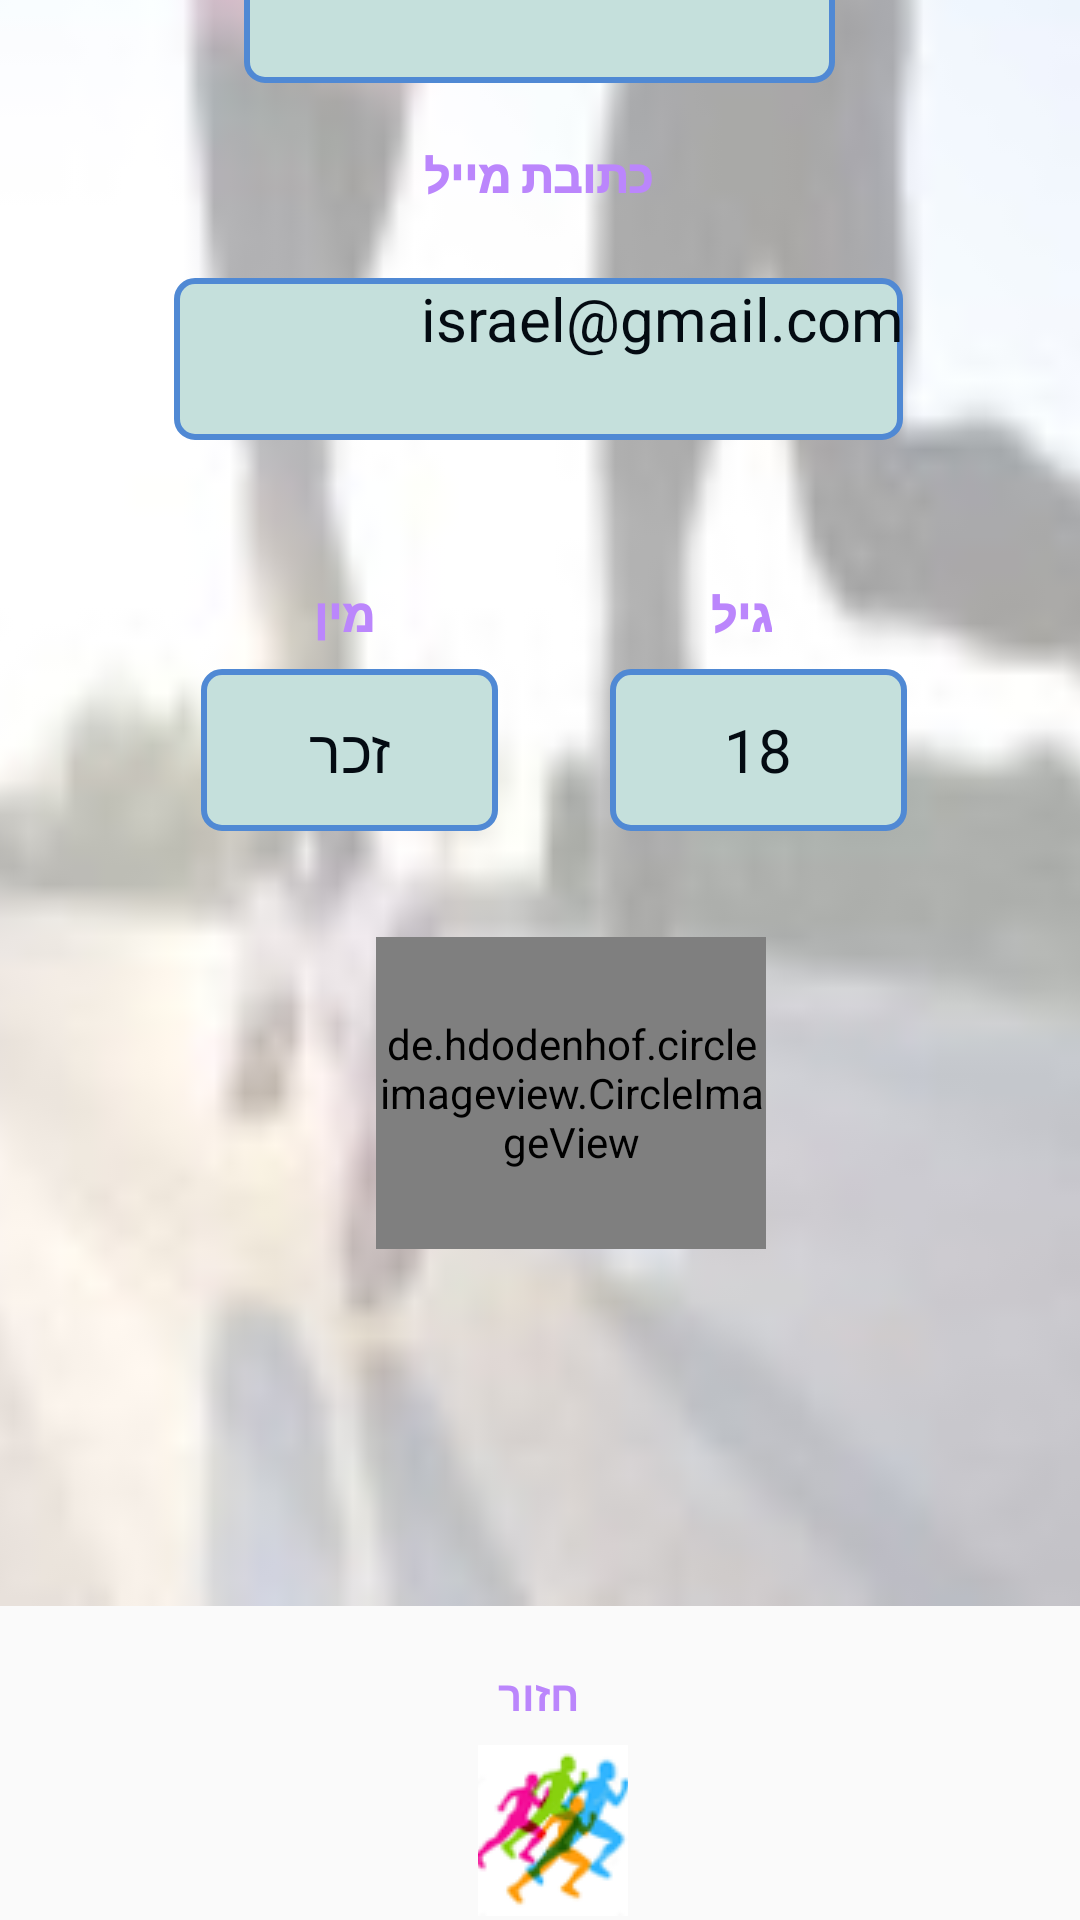

This screen was rendered from an Android layout file. Write that file and the resources it references.
<!-- AndroidManifest.xml: application theme Theme.Design.Light.NoActionBar -->
<!-- res/layout/activity_my_details.xml -->
<?xml version="1.0" encoding="utf-8"?>
<androidx.constraintlayout.widget.ConstraintLayout xmlns:android="http://schemas.android.com/apk/res/android"
    xmlns:app="http://schemas.android.com/apk/res-auto"
    xmlns:tools="http://schemas.android.com/tools"
    android:layout_width="match_parent"
    android:layout_height="match_parent"
    tools:context=".Activities.MyDetailsActivity">

    <androidx.constraintlayout.widget.ConstraintLayout
        android:id="@+id/constraintLayout"
        android:layout_width="408dp"
        android:layout_height="80dp"
        app:layout_constraintBottom_toBottomOf="parent"
        app:layout_constraintEnd_toEndOf="parent"
        app:layout_constraintHorizontal_bias="0.0"
        app:layout_constraintStart_toStartOf="parent"
        app:layout_constraintTop_toTopOf="parent"
        app:layout_constraintVertical_bias="0.0">

        <ImageView
            android:id="@+id/imageView2"
            android:layout_width="200dp"
            android:layout_height="72dp"
            android:background="@drawable/centeralizelogo"
            app:layout_constraintBottom_toBottomOf="parent"
            app:layout_constraintEnd_toEndOf="parent"
            app:layout_constraintStart_toStartOf="parent"
            app:layout_constraintTop_toTopOf="parent"
            app:layout_constraintVertical_bias="0.333"></ImageView>

    </androidx.constraintlayout.widget.ConstraintLayout>

    <androidx.constraintlayout.widget.ConstraintLayout
        android:id="@+id/cons2"
        android:layout_width="402dp"
        android:layout_height="85dp"
        app:layout_constraintBottom_toBottomOf="parent"
        app:layout_constraintEnd_toEndOf="parent"
        app:layout_constraintStart_toStartOf="parent"
        app:layout_constraintTop_toTopOf="parent"
        app:layout_constraintVertical_bias="1.0">

        <ImageButton
            android:id="@+id/BackDetails"
            android:layout_width="@dimen/image_button_width"
            android:layout_height="@dimen/image_button_height"
            android:layout_marginStart="180dp"
            app:layout_constraintBottom_toBottomOf="parent"
            app:layout_constraintStart_toStartOf="parent"
            app:layout_constraintTop_toTopOf="parent"
            app:layout_constraintVertical_bias="1.0"
            app:srcCompat="@drawable/iwantrun"
            tools:ignore="SpeakableTextPresentCheck" />

        <TextView
            android:id="@+id/textView5"
            android:layout_width="56dp"
            android:layout_height="22dp"
            android:layout_marginStart="172dp"
            android:gravity="center_horizontal"
            android:text="חזור"

            android:textColor="@color/purple_200"
            android:textStyle="bold"
            app:layout_constraintBottom_toTopOf="@+id/BackDetails"
            app:layout_constraintStart_toStartOf="parent"
            app:layout_constraintTop_toTopOf="parent"
            app:layout_constraintVertical_bias="0.125" />

    </androidx.constraintlayout.widget.ConstraintLayout>

    <androidx.constraintlayout.widget.ConstraintLayout
        android:layout_width="396dp"
        android:layout_height="655dp"
        android:layout_marginBottom="20dp"
        android:background="@drawable/backthree"
        app:layout_constraintBottom_toTopOf="@+id/cons2"
        app:layout_constraintEnd_toEndOf="parent"
        app:layout_constraintHorizontal_bias="0.533"
        app:layout_constraintStart_toStartOf="parent">

        <TextView
            android:id="@+id/textView9"
            android:layout_width="151dp"
            android:layout_height="61dp"
            android:fontFamily="sans-serif-black"
            android:gravity="center"
            android:text="הפרטים שלי"
            android:textColor="@color/purple_200"
            android:textSize="20dp"
            android:textStyle="bold"
            app:layout_constraintEnd_toEndOf="parent"
            app:layout_constraintStart_toStartOf="parent"
            app:layout_constraintTop_toTopOf="parent" />

        <TextView
            android:id="@+id/EmailTextViewMy"
            android:layout_width="@dimen/message_box_width_large"
            android:layout_height="@dimen/message_box_height_small"
            android:layout_marginTop="24dp"
            android:background="@drawable/generic_message_box"
            android:fontFamily="sans-serif"
            android:gravity="right"
            android:text="israel@gmail.com"
            android:textColor="@color/message_box_txt_color"
            android:textSize="@dimen/message_box_txt_size"

            app:layout_constraintEnd_toEndOf="parent"
            app:layout_constraintHorizontal_bias="0.502"
            app:layout_constraintStart_toStartOf="parent"
            app:layout_constraintTop_toBottomOf="@+id/textView12" />

        <TextView
            android:id="@+id/MyAge"
            android:layout_width="@dimen/message_box_width_small"
            android:layout_height="@dimen/message_box_height_small"
            android:layout_marginTop="8dp"
            android:background="@drawable/generic_message_box"
            android:fontFamily="sans-serif"
            android:gravity="center"
            android:text="18"
            android:textColor="@color/message_box_txt_color"
            android:textSize="@dimen/message_box_txt_size"


            app:layout_constraintEnd_toEndOf="parent"
            app:layout_constraintHorizontal_bias="0.747"
            app:layout_constraintStart_toStartOf="parent"
            app:layout_constraintTop_toBottomOf="@+id/textView13" />

        <TextView
            android:id="@+id/MyGender"
            android:layout_width="@dimen/message_box_width_small"
            android:layout_height="@dimen/message_box_height_small"
            android:layout_marginTop="8dp"
            android:background="@drawable/generic_message_box"
            android:fontFamily="sans-serif"
            android:gravity="center"
            android:text="זכר"
            android:textColor="@color/message_box_txt_color"
            android:textSize="@dimen/message_box_txt_size"

            app:layout_constraintEnd_toEndOf="parent"
            app:layout_constraintHorizontal_bias="0.289"
            app:layout_constraintStart_toStartOf="parent"
            app:layout_constraintTop_toBottomOf="@+id/textView14" />

        <TextView
            android:id="@+id/textView12"
            android:layout_width="wrap_content"
            android:layout_height="wrap_content"
            android:layout_marginTop="168dp"
            android:fontFamily="sans-serif-black"
            android:gravity="right"
            android:text="כתובת מייל"
            android:textColor="@color/purple_200"
            android:textSize="15dp"
            android:textStyle="bold"
            app:layout_constraintEnd_toEndOf="parent"
            app:layout_constraintStart_toStartOf="parent"
            app:layout_constraintTop_toTopOf="parent" />

        <TextView
            android:id="@+id/FirstSecName"
            android:layout_width="@dimen/message_box_width"
            android:layout_height="@dimen/message_box_height_small"
            android:layout_marginTop="12dp"
            android:background="@drawable/generic_message_box"
            android:fontFamily="sans-serif"
            android:gravity="right"
            android:text="ישראל ישראלי"
            android:textColor="@color/message_box_txt_color"
            android:textSize="@dimen/message_box_txt_size"


            app:layout_constraintEnd_toEndOf="parent"
            app:layout_constraintHorizontal_bias="0.502"
            app:layout_constraintStart_toStartOf="parent"
            app:layout_constraintTop_toBottomOf="@+id/textView11" />

        <TextView
            android:id="@+id/textView13"
            android:layout_width="wrap_content"
            android:layout_height="wrap_content"
            android:layout_marginTop="48dp"
            android:layout_marginEnd="120dp"
            android:fontFamily="sans-serif-black"
            android:gravity="right"
            android:text="גיל"
            android:textColor="@color/purple_200"
            android:textSize="15dp"
            android:textStyle="bold"
            app:layout_constraintEnd_toEndOf="parent"
            app:layout_constraintTop_toBottomOf="@+id/EmailTextViewMy" />

        <TextView
            android:id="@+id/textView14"
            android:layout_width="wrap_content"
            android:layout_height="wrap_content"
            android:layout_marginTop="48dp"
            android:fontFamily="sans-serif-black"
            android:gravity="right"
            android:text="מין"
            android:textColor="@color/purple_200"
            android:textSize="15dp"
            android:textStyle="bold"
            app:layout_constraintEnd_toEndOf="parent"
            app:layout_constraintHorizontal_bias="0.327"
            app:layout_constraintStart_toStartOf="parent"
            app:layout_constraintTop_toBottomOf="@+id/EmailTextViewMy" />

        <de.hdodenhof.circleimageview.CircleImageView
            android:id="@+id/MyPic"
            android:layout_width="130dp"
            android:layout_height="104dp"
            android:layout_marginBottom="84dp"
            android:src="@mipmap/ic_launcher"
            app:civ_border_color="#FF000000"
            app:civ_border_width="2dp"
            app:layout_constraintBottom_toBottomOf="parent"
            app:layout_constraintEnd_toEndOf="parent"
            app:layout_constraintHorizontal_bias="0.541"
            app:layout_constraintStart_toStartOf="parent"
            app:layout_constraintTop_toBottomOf="@+id/MyGender"></de.hdodenhof.circleimageview.CircleImageView>

        <TextView
            android:id="@+id/textView11"
            android:layout_width="wrap_content"
            android:layout_height="wrap_content"
            android:fontFamily="sans-serif-black"
            android:gravity="right"
            android:text="שם ומשפחה"
            android:textColor="@color/purple_200"
            android:textSize="15dp"
            android:textStyle="bold"
            app:layout_constraintBottom_toTopOf="@+id/textView12"
            app:layout_constraintEnd_toEndOf="parent"
            app:layout_constraintHorizontal_bias="0.463"
            app:layout_constraintStart_toStartOf="parent"
            app:layout_constraintTop_toBottomOf="@+id/textView9"
            app:layout_constraintVertical_bias="0.0" />

    </androidx.constraintlayout.widget.ConstraintLayout>

</androidx.constraintlayout.widget.ConstraintLayout>
<!-- resources referenced by this layout -->
<resources>
  <color name="message_box_txt_color">#040B12</color>
  <color name="purple_200">#FFBB86FC</color>
  <dimen name="image_button_height">60dp</dimen>
  <dimen name="image_button_width">50dp</dimen>
  <dimen name="message_box_height_small">54dp</dimen>
  <dimen name="message_box_txt_size">20dp</dimen>
  <dimen name="message_box_width">197dp</dimen>
  <dimen name="message_box_width_large">243dp</dimen>
  <dimen name="message_box_width_small">99dp</dimen>
  <!-- drawable backthree: jpg bitmap (drawable, 2650 bytes) -->
  <!-- drawable centeralizelogo: png bitmap (drawable-v24, 322929 bytes) -->
  <!-- drawable generic_message_box (drawable) -->
  <?xml version="1.0" encoding="utf-8"?>
  <shape xmlns:android="http://schemas.android.com/apk/res/android" android:shape="rectangle" >
      <corners
          android:radius="6dp"
          />
      <solid
          android:color="#C5E0DC"
          />
      <padding
          android:left="0dp"
          android:top="0dp"
          android:right="0dp"
          android:bottom="0dp"
          />
      <size
          android:width="228dp"
          android:height="55dp"
          />
      <stroke
          android:width="2dp"
          android:color="#5089D4"
          />
  </shape>
  <!-- drawable iwantrun: png bitmap (drawable, 5224 bytes) -->
  <!-- mipmap ic_launcher: png bitmap (drawable, 7143 bytes) -->
</resources>
